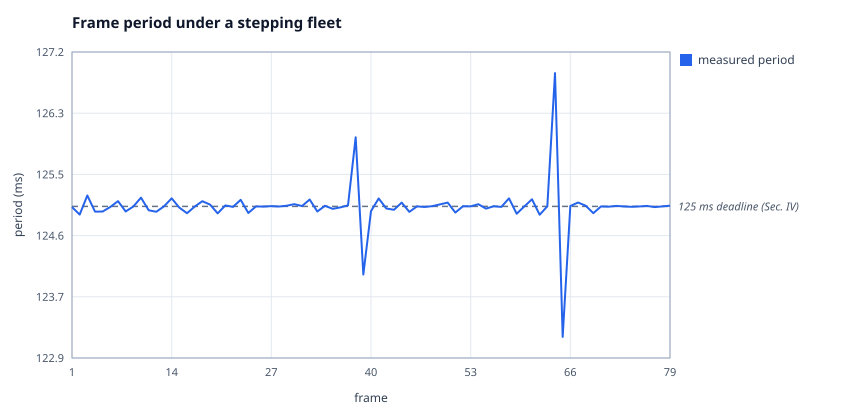

Data behind this chart, as committed beside it:
x, measured period
1, 125
2, 124.9
3, 125.2
4, 124.9
5, 124.9
6, 125
7, 125.1
8, 124.9
9, 125
10, 125.1
11, 124.9
12, 124.9
13, 125
14, 125.1
15, 125
16, 124.9
17, 125
18, 125.1
19, 125
20, 124.9
21, 125
22, 125
23, 125.1
24, 124.9
25, 125
26, 125
27, 125
28, 125
29, 125
30, 125
31, 125
32, 125.1
33, 124.9
34, 125
35, 125
36, 125
37, 125
38, 126
39, 124
40, 124.9
41, 125.1
42, 125
43, 125
44, 125.1
45, 124.9
46, 125
47, 125
48, 125
49, 125
50, 125.1
51, 124.9
52, 125
53, 125
54, 125
55, 125
56, 125
57, 125
58, 125.1
59, 124.9
60, 125
... 19 more rows
